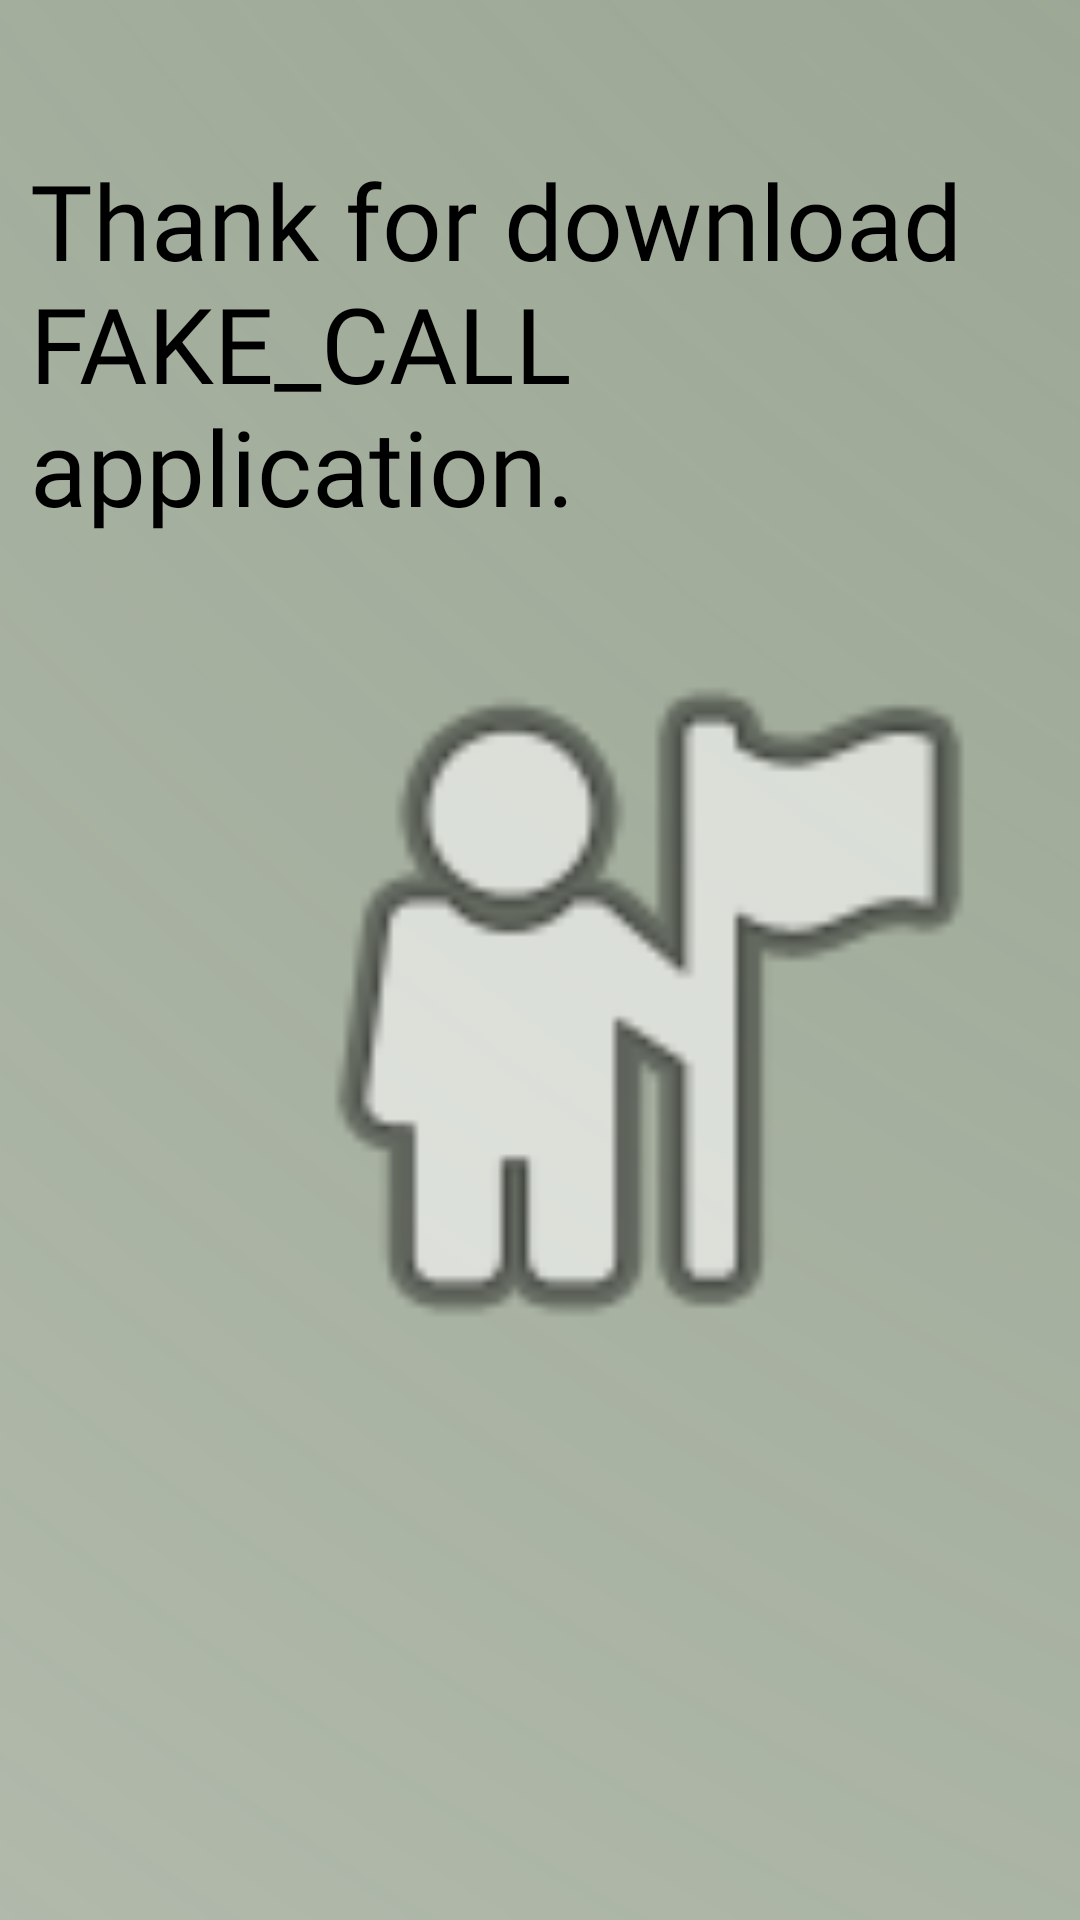

The Android layout XML behind this screen, and the referenced resources:
<!-- AndroidManifest.xml: application theme Theme.FAKE_CALL -->
<!-- res/layout/fragment_about_aplication.xml -->
<?xml version="1.0" encoding="utf-8"?>
<FrameLayout xmlns:android="http://schemas.android.com/apk/res/android"
    xmlns:app="http://schemas.android.com/apk/res-auto"
    xmlns:tools="http://schemas.android.com/tools"
    android:layout_width="match_parent"
    android:layout_height="match_parent"
    tools:context=".about_aplication">

    <ImageView
        android:id="@+id/imageView"
        android:layout_width="match_parent"
        android:layout_height="match_parent"
        android:scaleType="center"
        android:src="@drawable/ic_pozadiefakecall2_1" />

    <TextView
        android:layout_width="match_parent"
        android:layout_height="wrap_content"
        android:layout_marginLeft="10dp"
        android:layout_marginTop="50dp"
        android:layout_marginRight="10dp"
        android:fontFamily="@font/amarante"
        android:text="@string/thanks_abobut_fragment"
        android:textColor="@color/black"
        android:textSize="35sp" />

    <ImageView
        android:id="@+id/imageView2"
        android:layout_width="277dp"
        android:layout_height="318dp"
        android:contentDescription="ide o obrazok"
android:layout_marginLeft="75dp"
        android:layout_marginTop="175dp"
        android:src="@android:drawable/ic_menu_myplaces" />


</FrameLayout>
<!-- resources referenced by this layout -->
<resources>
  <color name="black">#FF000000</color>
  <!-- drawable ic_pozadiefakecall2_1 (drawable) -->
  <vector xmlns:android="http://schemas.android.com/apk/res/android"
      xmlns:aapt="http://schemas.android.com/aapt"
      android:width="1920dp"
      android:height="1920dp"
      android:viewportWidth="508"
      android:viewportHeight="508">
    <path
        android:pathData="M-60.476,-37.798h671.29v595.69h-671.29z"
        android:strokeAlpha="0">
      <aapt:attr name="android:fillColor">
        <gradient 
            android:gradientRadius="1213.6829"
            android:centerX="465.67624"
            android:centerY="-24.170809"
            android:type="radial">
          <item android:offset="0" android:color="#FF829079"/>
          <item android:offset="1" android:color="#00829079"/>
        </gradient>
      </aapt:attr>
    </path>
  </vector>
  <string name="thanks_abobut_fragment">Thank for download FAKE_CALL application.</string>
  <style name="Theme.FAKE_CALL" parent="Theme.MaterialComponents.DayNight.DarkActionBar">
          
          <item name="colorPrimary">@color/purple_500</item>
          <item name="colorPrimaryVariant">@color/purple_700</item>
          <item name="colorOnPrimary">@color/white</item>
          
          <item name="colorSecondary">@color/teal_200</item>
          <item name="colorSecondaryVariant">@color/teal_700</item>
          <item name="colorOnSecondary">@color/black</item>
          
          <item name="android:statusBarColor" tools:targetApi="l">?attr/colorPrimaryVariant</item>
          
      </style>
  <color name="purple_500">#FF6200EE</color>
  <color name="purple_700">#FF3700B3</color>
  <color name="white">#FFFFFFFF</color>
  <color name="teal_200">#FF03DAC5</color>
  <color name="teal_700">#FF018786</color>
</resources>
